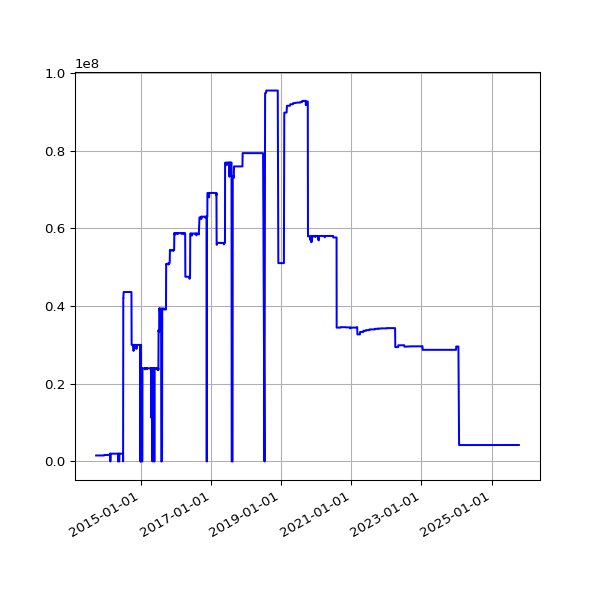

The file beside this chart, header and first rows:
date, value
2013-09-19 02:16:07 +0100, 1540523
2013-09-20 02:42:51 +0100, 1539804
2013-09-21 02:35:34 +0100, 1540523
2013-09-22 02:42:30 +0100, 1540523
2013-09-23 14:45:25 +0100, 1540523
2013-09-24 02:24:38 +0100, 1540523
2013-09-25 02:24:18 +0100, 1540523
2013-09-25 11:14:19 +0100, 1540523
2013-09-25 15:24:36 +0100, 1540523
2013-09-26 02:28:48 +0100, 1540523
2013-09-27 03:04:57 +0100, 1539804
2013-09-28 02:34:11 +0100, 1540523
2013-09-29 02:37:28 +0100, 1540523
2013-09-30 02:41:33 +0100, 1539804
2013-10-01 02:48:10 +0100, 1540523
2013-10-02 02:40:18 +0100, 1540523
2013-10-03 02:50:49 +0100, 1540523
2013-10-04 02:42:18 +0100, 1540523
2013-10-05 02:35:24 +0100, 1540523
2013-10-06 02:35:14 +0100, 1540523
2013-10-07 02:36:02 +0100, 1540523
2013-10-08 02:48:25 +0100, 1540523
2013-10-09 02:44:15 +0100, 1540523
2013-10-10 02:42:47 +0100, 1540523
2013-10-11 02:43:24 +0100, 1540523
2013-10-12 02:36:46 +0100, 1540523
2013-10-13 02:34:49 +0100, 1540523
2013-10-16 02:38:31 +0100, 1540523
2013-10-17 02:38:11 +0100, 1540523
2013-10-18 03:54:04 +0100, 1540523
2013-10-19 04:22:37 +0100, 1540523
2013-10-20 03:47:14 +0100, 1540523
2013-10-21 03:33:15 +0100, 1540523
2013-10-22 03:54:27 +0100, 1540523
2013-10-23 04:08:12 +0100, 1540523
2013-10-24 03:23:20 +0100, 1540523
2013-10-25 03:49:11 +0100, 1540523
2013-10-26 02:58:11 +0100, 1540523
2013-10-27 04:56:02 +0000, 1540523
2013-10-28 03:29:04 +0000, 1539804
2013-10-29 03:34:38 +0000, 1540523
2013-10-30 03:44:23 +0000, 1540523
2013-10-31 04:16:06 +0000, 1540523
2013-11-01 19:13:36 +0000, 1540523
2013-11-04 10:02:58 +0000, 1540523
2013-11-05 03:51:50 +0000, 1539804
2013-11-06 03:39:36 +0000, 1540523
2013-11-07 03:44:18 +0000, 1540523
2013-11-08 03:49:56 +0000, 1539804
2013-11-09 04:02:57 +0000, 1540523
2013-11-10 03:28:18 +0000, 1540523
2013-11-11 03:43:31 +0000, 1540523
2013-11-12 04:09:49 +0000, 1539804
2013-11-13 04:17:11 +0000, 1540523
2013-11-14 03:34:20 +0000, 1540523
2013-11-15 03:40:17 +0000, 1540523
2013-11-16 03:32:06 +0000, 1539804
2013-11-17 03:26:32 +0000, 1540523
2013-11-18 03:40:30 +0000, 1540523
2013-11-19 03:32:58 +0000, 1540523
... 3,286 more rows
